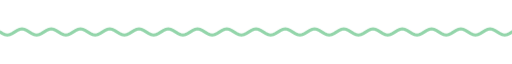
t = 0.00 s
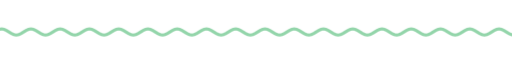
t = 1.67 s
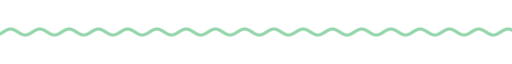
t = 3.33 s
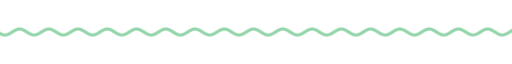
t = 5.00 s
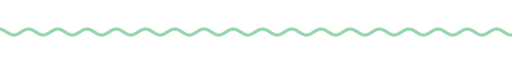
t = 6.67 s
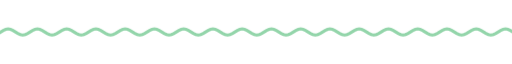
t = 8.33 s

The animated SVG that drew these frames (rendered in a browser with its animation timeline set to each time). Animation: 9 CSS @keyframes rules; frames cover the first 8.33 s, repeats indefinitely.

<svg xmlns="http://www.w3.org/2000/svg" xmlns:xlink="http://www.w3.org/1999/xlink" width="840" height="28" viewBox="0 0 840 28" role="img" aria-label="divider"><title>divider</title><style>text{font-family:G,R,'Google Sans','Segoe UI',Roboto,sans-serif;font-variation-settings:'ROND' 100}
.up{animation:up .8s cubic-bezier(.05,.7,.1,1) both}
.pop{transform-box:fill-box;transform-origin:center;animation:pop .6s cubic-bezier(.34,1.56,.64,1) both}
.fade{animation:fade .9s ease both}
.spin{transform-box:fill-box;transform-origin:center;animation:spin 40s linear infinite}
.spin-r{transform-box:fill-box;transform-origin:center;animation:spin 28s linear infinite reverse}
.bob{transform-box:fill-box;transform-origin:center;animation:bob 7s ease-in-out infinite}
.grow{transform-box:fill-box;transform-origin:left center;animation:grow 1.1s cubic-bezier(.2,0,0,1) both}
.wght{animation:wght 1.6s cubic-bezier(.2,0,0,1) .2s both}
.wave{animation:wave 2.4s linear infinite}
.blink{animation:blink 1s step-end infinite}
@keyframes blink{50%{opacity:0}}
@keyframes up{from{opacity:0;transform:translateY(14px)}to{opacity:1;transform:none}}
@keyframes pop{from{opacity:0;transform:scale(.6)}to{opacity:1;transform:scale(1)}}
@keyframes fade{from{opacity:0}to{opacity:1}}
@keyframes spin{to{transform:rotate(360deg)}}
@keyframes bob{0%,100%{transform:translateY(0) rotate(0)}50%{transform:translateY(-10px) rotate(12deg)}}
@keyframes grow{from{transform:scaleX(0)}to{transform:scaleX(1)}}
@keyframes wght{from{font-variation-settings:'ROND' 100,'wght' 400}to{font-variation-settings:'ROND' 100,'wght' 760}}
@keyframes wave{from{transform:translateX(0)}to{transform:translateX(-48px)}}
@media (prefers-reduced-motion:reduce){*{animation:none!important}}</style><clipPath id="w"><rect x="0" y="0" width="840" height="28"/></clipPath><g clip-path="url(#w)"><path class="wave" d="M0 14.0 L4 16.5 L8 18.3 L12 19.0 L16 18.3 L20 16.5 L24 14.0 L28 11.5 L32 9.7 L36 9.0 L40 9.7 L44 11.5 L48 14.0 L52 16.5 L56 18.3 L60 19.0 L64 18.3 L68 16.5 L72 14.0 L76 11.5 L80 9.7 L84 9.0 L88 9.7 L92 11.5 L96 14.0 L100 16.5 L104 18.3 L108 19.0 L112 18.3 L116 16.5 L120 14.0 L124 11.5 L128 9.7 L132 9.0 L136 9.7 L140 11.5 L144 14.0 L148 16.5 L152 18.3 L156 19.0 L160 18.3 L164 16.5 L168 14.0 L172 11.5 L176 9.7 L180 9.0 L184 9.7 L188 11.5 L192 14.0 L196 16.5 L200 18.3 L204 19.0 L208 18.3 L212 16.5 L216 14.0 L220 11.5 L224 9.7 L228 9.0 L232 9.7 L236 11.5 L240 14.0 L244 16.5 L248 18.3 L252 19.0 L256 18.3 L260 16.5 L264 14.0 L268 11.5 L272 9.7 L276 9.0 L280 9.7 L284 11.5 L288 14.0 L292 16.5 L296 18.3 L300 19.0 L304 18.3 L308 16.5 L312 14.0 L316 11.5 L320 9.7 L324 9.0 L328 9.7 L332 11.5 L336 14.0 L340 16.5 L344 18.3 L348 19.0 L352 18.3 L356 16.5 L360 14.0 L364 11.5 L368 9.7 L372 9.0 L376 9.7 L380 11.5 L384 14.0 L388 16.5 L392 18.3 L396 19.0 L400 18.3 L404 16.5 L408 14.0 L412 11.5 L416 9.7 L420 9.0 L424 9.7 L428 11.5 L432 14.0 L436 16.5 L440 18.3 L444 19.0 L448 18.3 L452 16.5 L456 14.0 L460 11.5 L464 9.7 L468 9.0 L472 9.7 L476 11.5 L480 14.0 L484 16.5 L488 18.3 L492 19.0 L496 18.3 L500 16.5 L504 14.0 L508 11.5 L512 9.7 L516 9.0 L520 9.7 L524 11.5 L528 14.0 L532 16.5 L536 18.3 L540 19.0 L544 18.3 L548 16.5 L552 14.0 L556 11.5 L560 9.7 L564 9.0 L568 9.7 L572 11.5 L576 14.0 L580 16.5 L584 18.3 L588 19.0 L592 18.3 L596 16.5 L600 14.0 L604 11.5 L608 9.7 L612 9.0 L616 9.7 L620 11.5 L624 14.0 L628 16.5 L632 18.3 L636 19.0 L640 18.3 L644 16.5 L648 14.0 L652 11.5 L656 9.7 L660 9.0 L664 9.7 L668 11.5 L672 14.0 L676 16.5 L680 18.3 L684 19.0 L688 18.3 L692 16.5 L696 14.0 L700 11.5 L704 9.7 L708 9.0 L712 9.7 L716 11.5 L720 14.0 L724 16.5 L728 18.3 L732 19.0 L736 18.3 L740 16.5 L744 14.0 L748 11.5 L752 9.7 L756 9.0 L760 9.7 L764 11.5 L768 14.0 L772 16.5 L776 18.3 L780 19.0 L784 18.3 L788 16.5 L792 14.0 L796 11.5 L800 9.7 L804 9.0 L808 9.7 L812 11.5 L816 14.0 L820 16.5 L824 18.3 L828 19.0 L832 18.3 L836 16.5 L840 14.0 L844 11.5 L848 9.7 L852 9.0 L856 9.7 L860 11.5 L864 14.0 L868 16.5 L872 18.3 L876 19.0 L880 18.3 L884 16.5 L888 14.0 L892 11.5 L896 9.7 L900 9.0 L904 9.7 L908 11.5 L912 14.0 L916 16.5 L920 18.3 L924 19.0 L928 18.3 L932 16.5 L936 14.0" fill="none" stroke="#93d5aa" stroke-width="5" stroke-linecap="round"/></g></svg>
